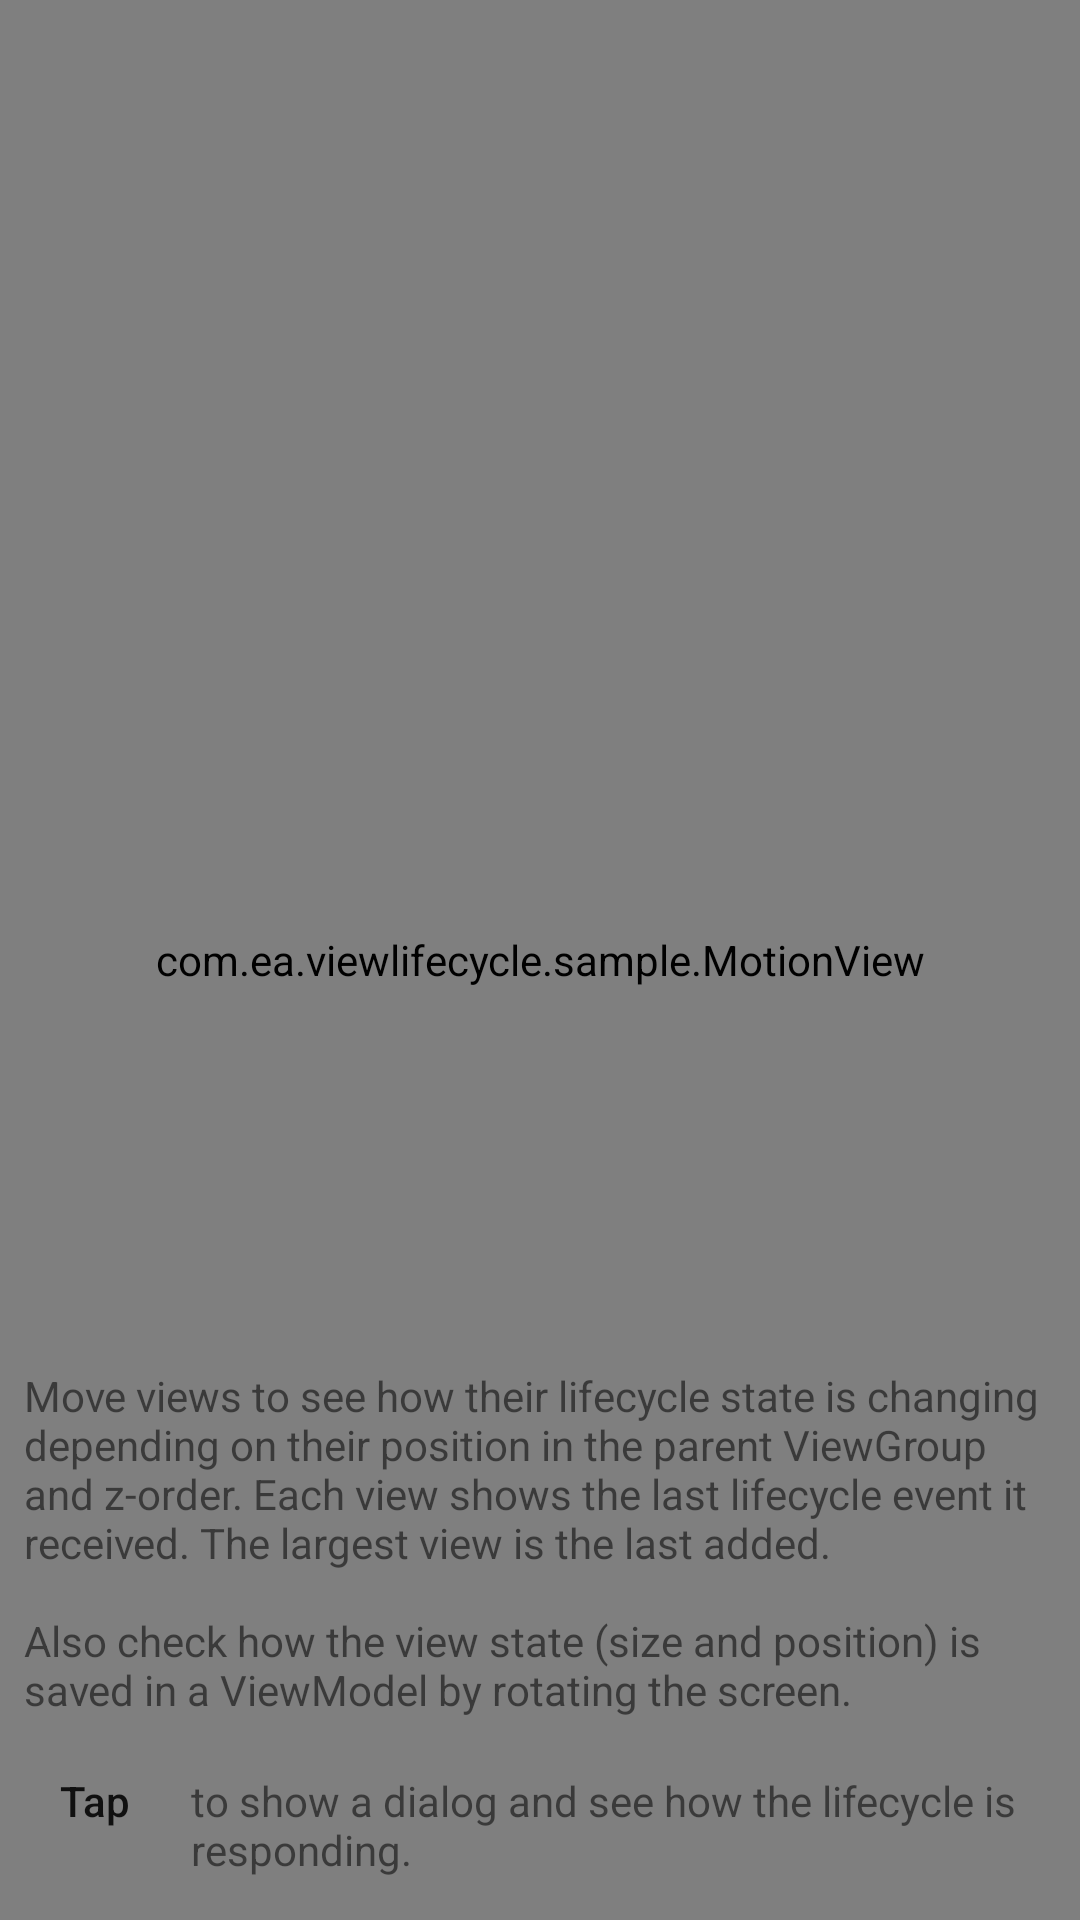

Produce the Android XML layout that renders to this screen, including the resource entries it uses.
<!-- AndroidManifest.xml: application theme AppTheme -->
<!-- res/layout/activity_sample.xml -->
<?xml version="1.0" encoding="utf-8"?>
<FrameLayout
    xmlns:android="http://schemas.android.com/apk/res/android"
    android:layout_width="match_parent"
    android:layout_height="match_parent">

    <com.ea.viewlifecycle.sample.MotionView
        android:id="@+id/motionView"
        android:layout_width="match_parent"
        android:layout_height="match_parent"/>

    <LinearLayout
        android:layout_width="match_parent"
        android:layout_height="wrap_content"
        android:layout_gravity="bottom"
        android:orientation="vertical"
        android:padding="@dimen/offset_8">

        <TextView
            android:layout_width="wrap_content"
            android:layout_height="wrap_content"
            android:text="@string/move_label"/>

        <LinearLayout
            android:layout_width="match_parent"
            android:layout_height="wrap_content"
            android:layout_marginTop="@dimen/offset_8"
            android:baselineAligned="true"
            android:orientation="horizontal">

            <Button
                android:id="@+id/buttonDialog"
                style="?attr/borderlessButtonStyle"
                android:layout_width="wrap_content"
                android:layout_height="wrap_content"
                android:minHeight="0dp"
                android:minWidth="0dp"
                android:text="@string/tap"
                android:textAllCaps="false"/>

            <TextView
                android:layout_width="wrap_content"
                android:layout_height="wrap_content"
                android:layout_marginBottom="@dimen/offset_16"
                android:layout_marginLeft="@dimen/offset_8"
                android:text="@string/tap_label"/>
        </LinearLayout>
    </LinearLayout>
</FrameLayout>
<!-- resources referenced by this layout -->
<resources>
  <dimen name="offset_16">16dp</dimen>
  <dimen name="offset_8">8dp</dimen>
  <string name="move_label">Move views to see how their lifecycle state is changing
          depending on their position in the parent ViewGroup and z-order.
          Each view shows the last lifecycle event it received.
          The largest view is the last added.\n\nAlso check how the view state
          (size and position) is saved in a ViewModel by rotating the screen.</string>
  <string name="tap">Tap</string>
  <string name="tap_label">to show a dialog and see how the lifecycle is responding.</string>
  <style name="AppTheme" parent="Theme.AppCompat.Light.DarkActionBar">
          <item name="colorPrimary">@color/colorPrimary</item>
          <item name="colorPrimaryDark">@color/colorPrimaryDark</item>
          <item name="colorAccent">@color/colorAccent</item>
      </style>
  <color name="colorPrimary">#3F51B5</color>
  <color name="colorPrimaryDark">#303F9F</color>
  <color name="colorAccent">#FF4081</color>
</resources>
